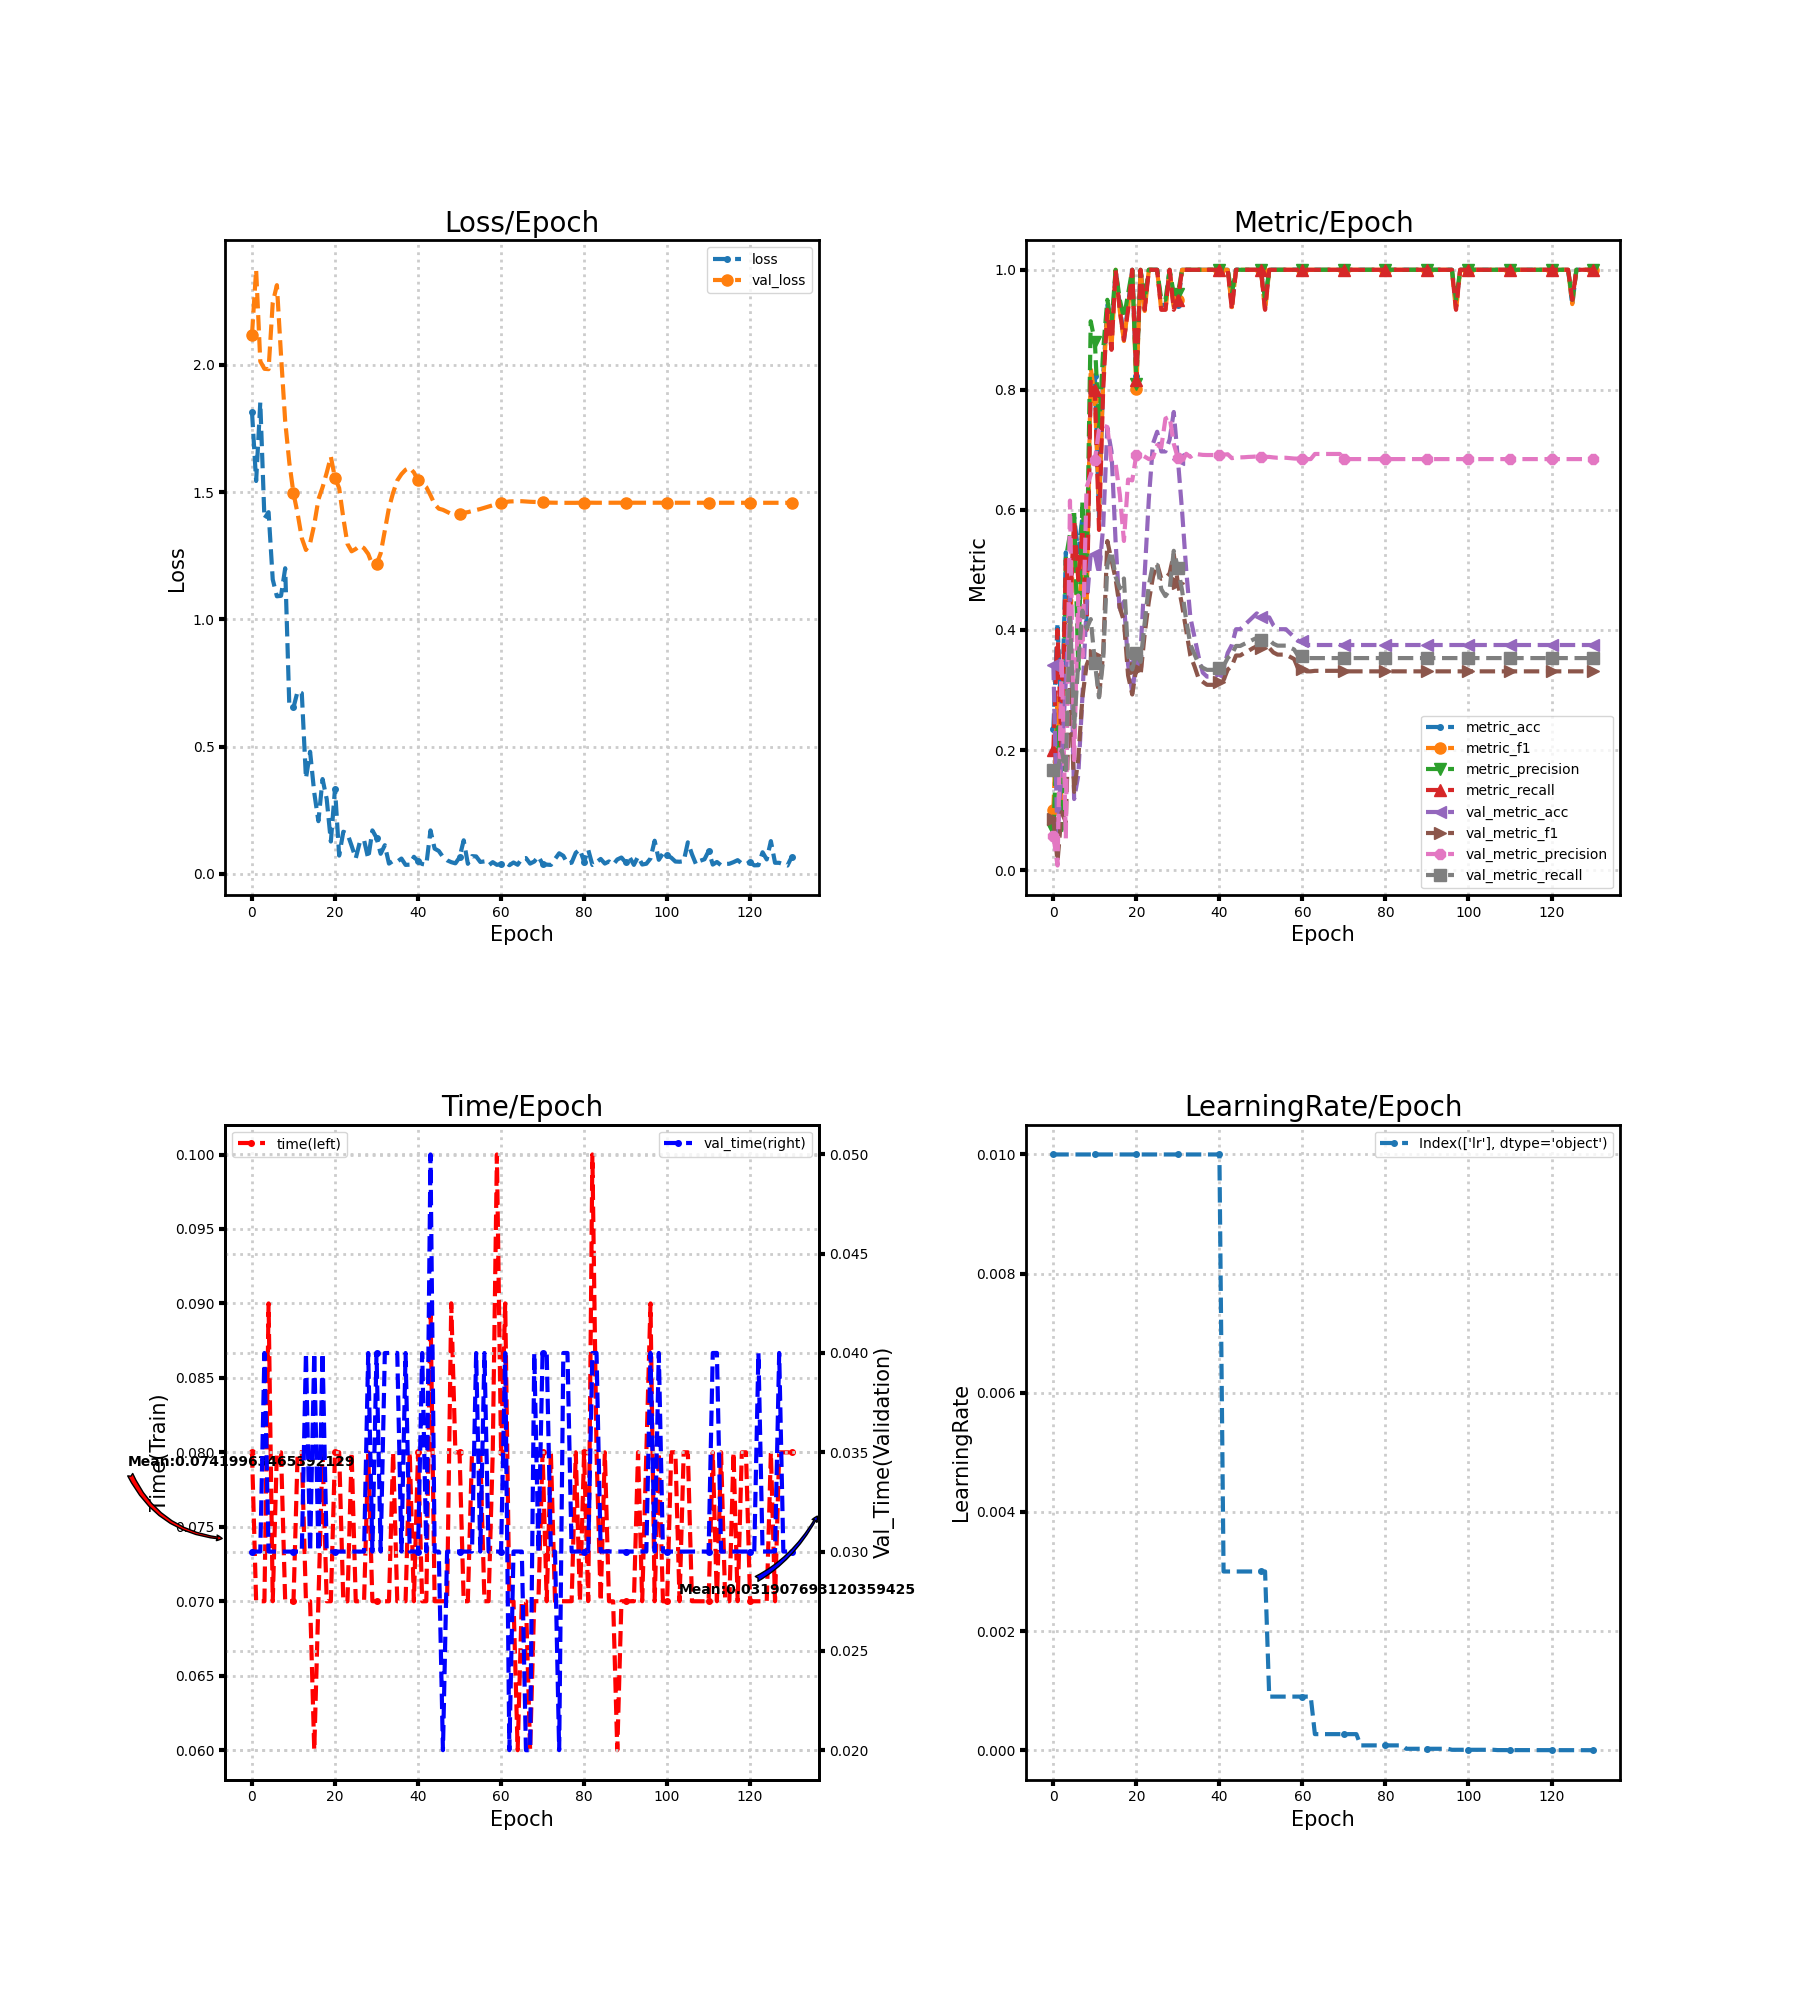

The data file committed next to this chart (first rows):
loss, metric_acc, metric_f1, metric_precision, metric_recall, time, lr, val_loss, val_metric_acc, val_metric_f1, val_metric_precision, val_metric_recall, val_time
1.816, 0.2353, 0.1, 0.06667, 0.2, 0.08, 0.01, 2.119, 0.3421, 0.08497, 0.05702, 0.1667, 0.03
1.544, 0.4118, 0.2862, 0.2381, 0.4, 0.07, 0.01, 2.374, 0.04605, 0.01468, 0.007675, 0.1667, 0.03
1.853, 0.2353, 0.1, 0.06667, 0.2, 0.07, 0.01, 2.014, 0.1842, 0.09666, 0.3545, 0.1995, 0.03
1.397, 0.5294, 0.4543, 0.519, 0.5167, 0.07, 0.01, 1.985, 0.3158, 0.08, 0.05263, 0.1667, 0.04
1.421, 0.4118, 0.399, 0.56, 0.4333, 0.09, 0.01, 1.983, 0.4605, 0.3268, 0.6155, 0.4234, 0.03
1.157, 0.5882, 0.5648, 0.6, 0.5833, 0.07, 0.01, 2.245, 0.1184, 0.1305, 0.1834, 0.2381, 0.03
1.091, 0.5294, 0.3943, 0.3333, 0.4833, 0.08, 0.01, 2.313, 0.1579, 0.1859, 0.4574, 0.3458, 0.03
1.093, 0.5882, 0.5121, 0.6143, 0.5667, 0.08, 0.01, 2.037, 0.2895, 0.2879, 0.3548, 0.4321, 0.03
1.201, 0.4118, 0.4298, 0.48, 0.4, 0.07, 0.01, 1.778, 0.4408, 0.3414, 0.6378, 0.4021, 0.03
0.6572, 0.8235, 0.8369, 0.9143, 0.8167, 0.07, 0.01, 1.615, 0.5263, 0.3597, 0.6585, 0.4182, 0.03
0.654, 0.8235, 0.7878, 0.88, 0.8, 0.07, 0.01, 1.495, 0.5263, 0.3577, 0.6833, 0.3458, 0.02999
0.7182, 0.5882, 0.6044, 0.7333, 0.5667, 0.08, 0.01, 1.416, 0.4934, 0.2887, 0.7339, 0.2879, 0.03
0.7101, 0.8235, 0.8133, 0.8667, 0.8, 0.08, 0.01, 1.319, 0.5724, 0.3616, 0.7407, 0.3499, 0.03
0.3754, 0.9412, 0.9314, 0.95, 0.9333, 0.07001, 0.01, 1.273, 0.7368, 0.5482, 0.7381, 0.5078, 0.04
0.4801, 0.8824, 0.8692, 0.91, 0.8667, 0.07, 0.01, 1.299, 0.6974, 0.5168, 0.6785, 0.531, 0.03
0.3191, 1.0, 1.0, 1.0, 1.0, 0.06, 0.01, 1.373, 0.5461, 0.4848, 0.6766, 0.4886, 0.04
0.2073, 0.9412, 0.9314, 0.95, 0.9333, 0.07, 0.01, 1.471, 0.4276, 0.437, 0.626, 0.4694, 0.03
0.3727, 0.8824, 0.8814, 0.92, 0.8833, 0.08, 0.01, 1.519, 0.4474, 0.4149, 0.5483, 0.4858, 0.04
0.2944, 0.9412, 0.9378, 0.96, 0.9333, 0.07, 0.01, 1.576, 0.3421, 0.3242, 0.6506, 0.3578, 0.03
0.1273, 1.0, 1.0, 1.0, 1.0, 0.07, 0.01, 1.639, 0.2961, 0.2926, 0.6492, 0.3343, 0.03
0.3348, 0.8235, 0.8006, 0.81, 0.8167, 0.08, 0.01, 1.555, 0.3487, 0.3375, 0.6923, 0.361, 0.03
0.07205, 1.0, 1.0, 1.0, 1.0, 0.08, 0.01, 1.516, 0.3618, 0.324, 0.6928, 0.3468, 0.02999
0.1658, 0.9412, 0.9314, 0.95, 0.9333, 0.07, 0.01, 1.399, 0.4934, 0.3937, 0.6888, 0.4123, 0.03
0.158, 1.0, 1.0, 1.0, 1.0, 0.07, 0.01, 1.297, 0.6184, 0.4478, 0.6846, 0.475, 0.03
0.1105, 1.0, 1.0, 1.0, 1.0, 0.08, 0.01, 1.268, 0.7105, 0.489, 0.6873, 0.5097, 0.03
0.06129, 1.0, 1.0, 1.0, 1.0, 0.07, 0.01, 1.277, 0.7303, 0.51, 0.708, 0.5085, 0.03
0.1267, 0.9412, 0.9314, 0.95, 0.9333, 0.07, 0.01, 1.29, 0.6974, 0.4854, 0.7043, 0.468, 0.03
0.1327, 0.9412, 0.9314, 0.95, 0.9333, 0.07, 0.01, 1.28, 0.6974, 0.486, 0.7521, 0.4564, 0.03
0.06033, 1.0, 1.0, 1.0, 1.0, 0.08, 0.01, 1.257, 0.7171, 0.4941, 0.7552, 0.4668, 0.04
0.1711, 0.9412, 0.9378, 0.96, 0.9333, 0.07001, 0.01, 1.215, 0.7632, 0.5261, 0.7103, 0.5319, 0.02999
0.142, 0.9412, 0.9492, 0.96, 0.95, 0.07, 0.01, 1.217, 0.6842, 0.478, 0.6861, 0.5034, 0.04
0.07914, 1.0, 1.0, 1.0, 1.0, 0.07, 0.01, 1.26, 0.5987, 0.4415, 0.68, 0.4662, 0.03
0.1129, 1.0, 1.0, 1.0, 1.0, 0.07, 0.01, 1.349, 0.5, 0.3989, 0.6935, 0.416, 0.04
0.04042, 1.0, 1.0, 1.0, 1.0, 0.07, 0.01, 1.439, 0.4211, 0.3575, 0.6883, 0.3762, 0.04
0.05138, 1.0, 1.0, 1.0, 1.0, 0.08, 0.01, 1.498, 0.3882, 0.3396, 0.6937, 0.3596, 0.04001
0.04837, 1.0, 1.0, 1.0, 1.0, 0.07, 0.01, 1.546, 0.3553, 0.319, 0.6925, 0.3428, 0.04
0.06038, 1.0, 1.0, 1.0, 1.0, 0.07, 0.01, 1.571, 0.3289, 0.3137, 0.6917, 0.3371, 0.03
0.03547, 1.0, 1.0, 1.0, 1.0, 0.07, 0.01, 1.588, 0.3224, 0.3087, 0.6915, 0.3336, 0.04
0.0364, 1.0, 1.0, 1.0, 1.0, 0.08, 0.01, 1.596, 0.3224, 0.3087, 0.6915, 0.3336, 0.03
0.06735, 1.0, 1.0, 1.0, 1.0, 0.07, 0.01, 1.578, 0.3224, 0.3087, 0.6915, 0.3336, 0.03
0.04983, 1.0, 1.0, 1.0, 1.0, 0.08, 0.01, 1.546, 0.3289, 0.3127, 0.6917, 0.3368, 0.03
0.03895, 1.0, 1.0, 1.0, 1.0, 0.07, 0.003, 1.534, 0.3355, 0.3166, 0.6919, 0.34, 0.04
0.036, 1.0, 1.0, 1.0, 1.0, 0.07, 0.003, 1.52, 0.3618, 0.334, 0.6928, 0.3534, 0.03
0.171, 0.9412, 0.9378, 0.96, 0.9333, 0.09, 0.003, 1.488, 0.375, 0.3402, 0.6862, 0.3598, 0.05
0.0993, 1.0, 1.0, 1.0, 1.0, 0.07, 0.003, 1.453, 0.4013, 0.3575, 0.6875, 0.3734, 0.03
0.09015, 1.0, 1.0, 1.0, 1.0, 0.07, 0.003, 1.435, 0.4013, 0.3575, 0.6875, 0.3734, 0.03
0.06665, 1.0, 1.0, 1.0, 1.0, 0.07, 0.003, 1.431, 0.4079, 0.3618, 0.6878, 0.3769, 0.02
0.0535, 1.0, 1.0, 1.0, 1.0, 0.07, 0.003, 1.423, 0.4145, 0.3652, 0.6883, 0.3801, 0.03
0.04625, 1.0, 1.0, 1.0, 1.0, 0.09001, 0.003, 1.415, 0.4211, 0.3695, 0.6886, 0.3836, 0.02999
0.04154, 1.0, 1.0, 1.0, 1.0, 0.08, 0.003, 1.408, 0.4276, 0.3728, 0.6891, 0.3868, 0.03
0.06467, 1.0, 1.0, 1.0, 1.0, 0.08, 0.003, 1.413, 0.4211, 0.3695, 0.6886, 0.3836, 0.03
0.1321, 0.9412, 0.9314, 0.95, 0.9333, 0.07, 0.003, 1.419, 0.4211, 0.3702, 0.6883, 0.3838, 0.03
0.03975, 1.0, 1.0, 1.0, 1.0, 0.07, 0.0009, 1.421, 0.4211, 0.3702, 0.6883, 0.3838, 0.03
0.06985, 1.0, 1.0, 1.0, 1.0, 0.08, 0.0009, 1.426, 0.4079, 0.3626, 0.6875, 0.3772, 0.03
0.06873, 1.0, 1.0, 1.0, 1.0, 0.08, 0.0009, 1.43, 0.4013, 0.359, 0.6869, 0.374, 0.04
0.047, 1.0, 1.0, 1.0, 1.0, 0.08, 0.0009, 1.434, 0.4013, 0.359, 0.6869, 0.374, 0.03
0.04914, 1.0, 1.0, 1.0, 1.0, 0.07, 0.0009, 1.439, 0.4013, 0.359, 0.6869, 0.374, 0.04
0.03357, 1.0, 1.0, 1.0, 1.0, 0.07, 0.0009, 1.443, 0.3947, 0.3554, 0.6863, 0.3707, 0.03
0.04629, 1.0, 1.0, 1.0, 1.0, 0.08, 0.0009, 1.449, 0.3882, 0.3516, 0.6856, 0.3675, 0.03
0.03569, 1.0, 1.0, 1.0, 1.0, 0.1, 0.0009, 1.453, 0.3816, 0.3349, 0.6854, 0.3564, 0.03
... 71 more rows
